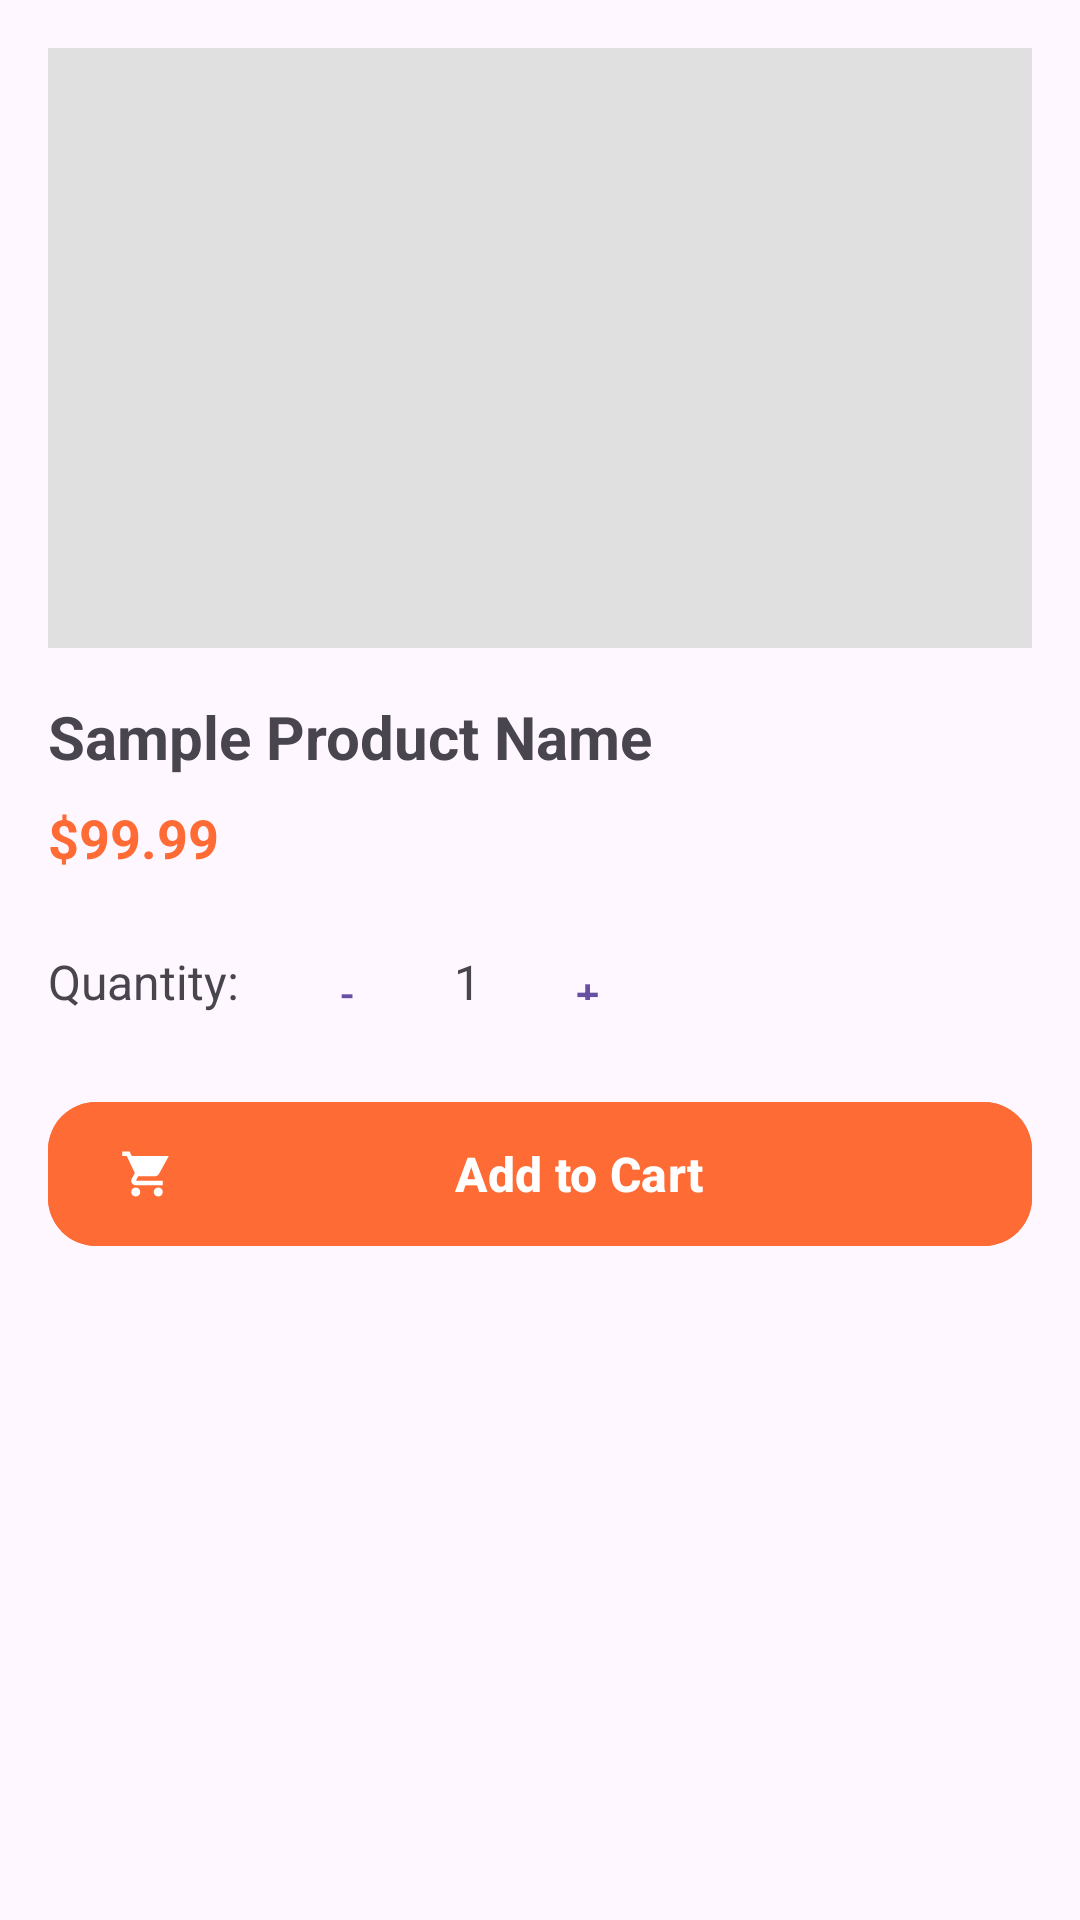

Layout XML and referenced resources for this Android screen:
<!-- AndroidManifest.xml: application theme Theme.PRMAsignment -->
<!-- res/layout/sample_product_detail.xml -->
<?xml version="1.0" encoding="utf-8"?>
<androidx.coordinatorlayout.widget.CoordinatorLayout xmlns:android="http://schemas.android.com/apk/res/android"
    xmlns:app="http://schemas.android.com/apk/res-auto"
    android:layout_width="match_parent"
    android:layout_height="match_parent">

    
    <ScrollView
        android:layout_width="match_parent"
        android:layout_height="match_parent">
        
        <LinearLayout
            android:layout_width="match_parent"
            android:layout_height="wrap_content"
            android:orientation="vertical"
            android:padding="16dp">
            
            
            <ImageView
                android:id="@+id/imageProduct"
                android:layout_width="match_parent"
                android:layout_height="200dp"
                android:scaleType="centerCrop"
                android:background="#E0E0E0"
                android:layout_marginBottom="16dp" />
            
            
            <TextView
                android:id="@+id/textProductName"
                android:layout_width="match_parent"
                android:layout_height="wrap_content"
                android:text="Sample Product Name"
                android:textSize="20sp"
                android:textStyle="bold"
                android:layout_marginBottom="8dp" />
            
            
            <TextView
                android:id="@+id/textProductPrice"
                android:layout_width="match_parent"
                android:layout_height="wrap_content"
                android:text="$99.99"
                android:textSize="18sp"
                android:textColor="#FF6B35"
                android:textStyle="bold"
                android:layout_marginBottom="16dp" />
            
            
            <LinearLayout
                android:layout_width="match_parent"
                android:layout_height="wrap_content"
                android:orientation="horizontal"
                android:gravity="center_vertical"
                android:layout_marginBottom="16dp">
                
                <TextView
                    android:layout_width="wrap_content"
                    android:layout_height="wrap_content"
                    android:text="Quantity:"
                    android:textSize="16sp"
                    android:layout_marginEnd="16dp" />
                
                <com.google.android.material.button.MaterialButton
                    android:id="@+id/buttonDecrease"
                    android:layout_width="40dp"
                    android:layout_height="40dp"
                    android:text="-"
                    style="@style/Widget.Material3.Button.IconButton" />
                
                <TextView
                    android:id="@+id/textQuantity"
                    android:layout_width="40dp"
                    android:layout_height="wrap_content"
                    android:text="1"
                    android:textAlignment="center"
                    android:textSize="16sp" />
                
                <com.google.android.material.button.MaterialButton
                    android:id="@+id/buttonIncrease"
                    android:layout_width="40dp"
                    android:layout_height="40dp"
                    android:text="+"
                    style="@style/Widget.Material3.Button.IconButton" />
                
            </LinearLayout>
            
            
            <com.google.android.material.button.MaterialButton
                android:id="@+id/buttonAddToCart"
                android:layout_width="match_parent"
                android:layout_height="56dp"
                android:text="Add to Cart"
                android:textSize="16sp"
                android:textStyle="bold"
                android:backgroundTint="#FF6B35"
                android:textColor="@android:color/white"
                app:cornerRadius="16dp"
                app:icon="@drawable/ic_cart"
                app:iconGravity="start" />
                
        </LinearLayout>
        
    </ScrollView>

    
    <com.example.prmasignment.ui.cart.AddToCartFab
        android:id="@+id/fabAddToCart"
        android:layout_width="wrap_content"
        android:layout_height="wrap_content"
        android:layout_gravity="bottom|end"
        android:layout_margin="16dp"
        android:visibility="gone" />

</androidx.coordinatorlayout.widget.CoordinatorLayout>
<!-- resources referenced by this layout -->
<resources>
  <!-- drawable ic_cart (drawable) -->
  <?xml version="1.0" encoding="utf-8"?>
  <vector xmlns:android="http://schemas.android.com/apk/res/android"
      android:width="24dp"
      android:height="24dp"
      android:viewportWidth="24"
      android:viewportHeight="24">
      <path
          android:fillColor="@android:color/black"
          android:pathData="M7,18c-1.1,0 -2,0.9 -2,2s0.9,2 2,2 2,-0.9 2,-2 -0.9,-2 -2,-2zM1,2v2h2l3.6,7.59 -1.35,2.45c-0.16,0.28 -0.25,0.61 -0.25,0.96 0,1.1 0.9,2 2,2h12v-2L7.42,15c-0.14,0 -0.25,-0.11 -0.25,-0.25l0.03,-0.12L8.1,13h7.45c0.75,0 1.41,-0.41 1.75,-1.03L21.7,4H5.21l-0.94,-2L1,2zM17,18c-1.1,0 -2,0.9 -2,2s0.9,2 2,2 2,-0.9 2,-2 -0.9,-2 -2,-2z"/>
  </vector>
  <style name="Theme.PRMAsignment" parent="Base.Theme.PRMAsignment" />
  <style name="Base.Theme.PRMAsignment" parent="Theme.Material3.DayNight.NoActionBar">
          
          
      </style>
</resources>
